The GitHub repository PSathyaBhat/FontMatching contains a labelled image folder "dataset" with 10 categories: Arimo Regular, Dancing Script, Fredoka One, Noto Sans, Open Sans, Oswald, PT Serif, Patua One, Roboto, Ubuntu. Examples follow, each with its label.

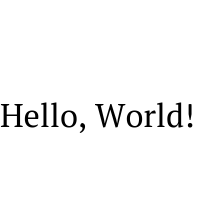
Label: PT Serif

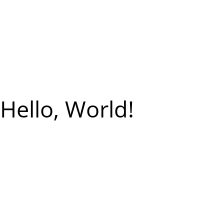
Label: Open Sans

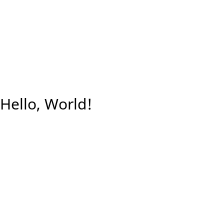
Label: Noto Sans

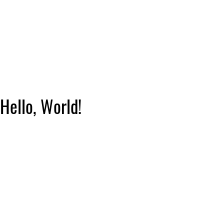
Label: Oswald

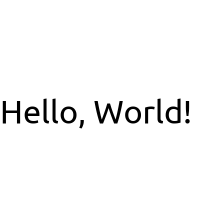
Label: Ubuntu

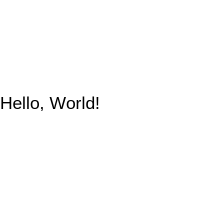
Label: Arimo Regular
